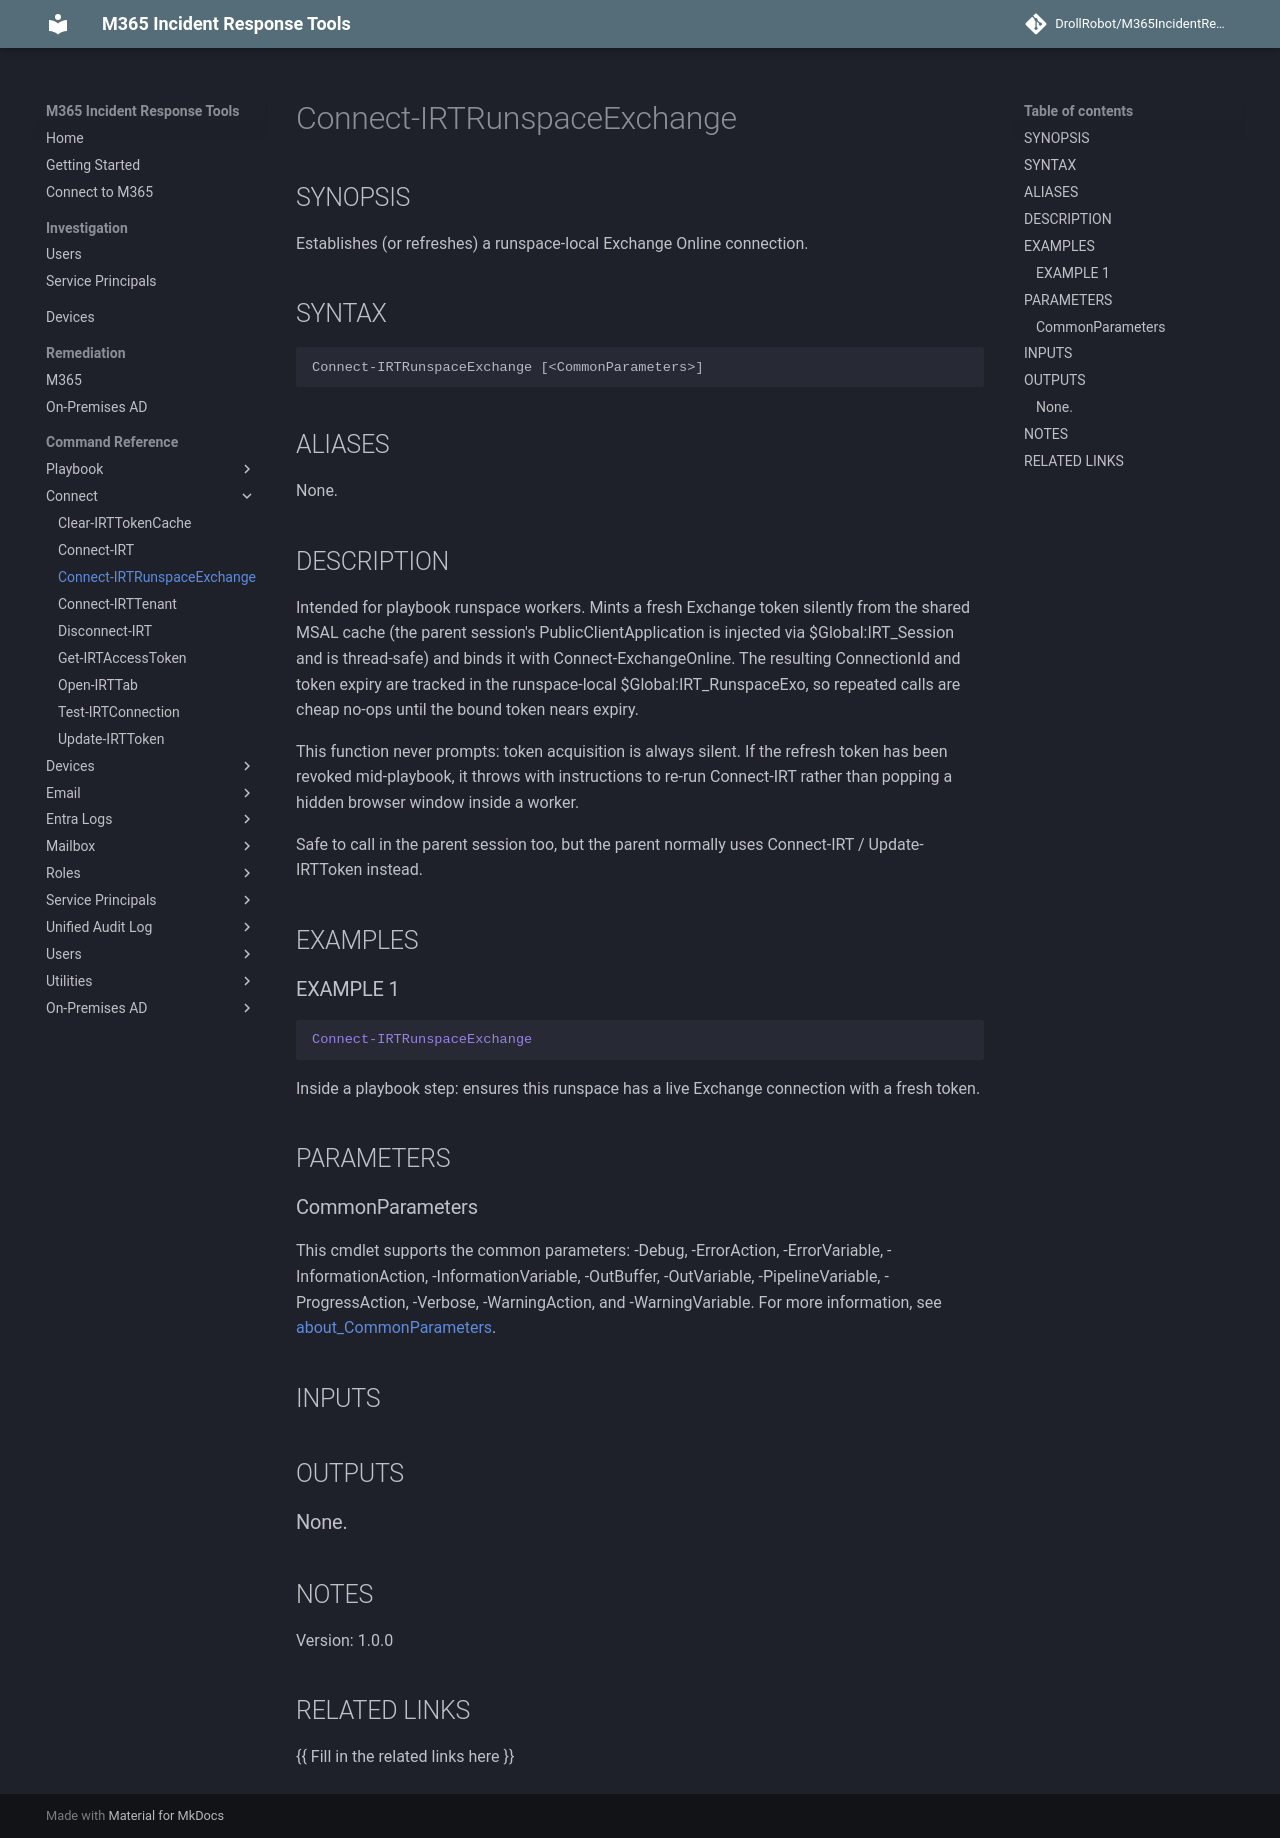

repository: DrollRobot/M365IncidentResponseTools · page: M365IncidentResponseTools/Connect-IRTRunspaceExchange/index.html · generator: mkdocs

---
document type: cmdlet
external help file: M365IncidentResponseTools-Help.xml
HelpUri: ''
Locale: en-US
Module Name: M365IncidentResponseTools
ms.date: 10/29/2026
PlatyPS schema version: 2024-05-01
title: Connect-IRTRunspaceExchange
---

# Connect-IRTRunspaceExchange

## SYNOPSIS

Establishes (or refreshes) a runspace-local Exchange Online connection.

## SYNTAX

```
Connect-IRTRunspaceExchange [<CommonParameters>]
```

## ALIASES

None.

## DESCRIPTION

Intended for playbook runspace workers.
Mints a fresh Exchange token
silently from the shared MSAL cache (the parent session's
PublicClientApplication is injected via $Global:IRT_Session and is
thread-safe) and binds it with Connect-ExchangeOnline.
The resulting
ConnectionId and token expiry are tracked in the runspace-local
$Global:IRT_RunspaceExo, so repeated calls are cheap no-ops until the
bound token nears expiry.

This function never prompts: token acquisition is always silent.
If the
refresh token has been revoked mid-playbook, it throws with instructions
to re-run Connect-IRT rather than popping a hidden browser window inside
a worker.

Safe to call in the parent session too, but the parent normally uses
Connect-IRT / Update-IRTToken instead.

## EXAMPLES

### EXAMPLE 1

```powershell
Connect-IRTRunspaceExchange
```
Inside a playbook step: ensures this runspace has a live Exchange
connection with a fresh token.

## PARAMETERS

### CommonParameters

This cmdlet supports the common parameters: -Debug, -ErrorAction, -ErrorVariable,
-InformationAction, -InformationVariable, -OutBuffer, -OutVariable, -PipelineVariable,
-ProgressAction, -Verbose, -WarningAction, and -WarningVariable. For more information, see
[about_CommonParameters](https://go.microsoft.com/fwlink/?LinkID=113216).

## INPUTS

## OUTPUTS

### None.

## NOTES

Version: 1.0.0


## RELATED LINKS

{{ Fill in the related links here }}
